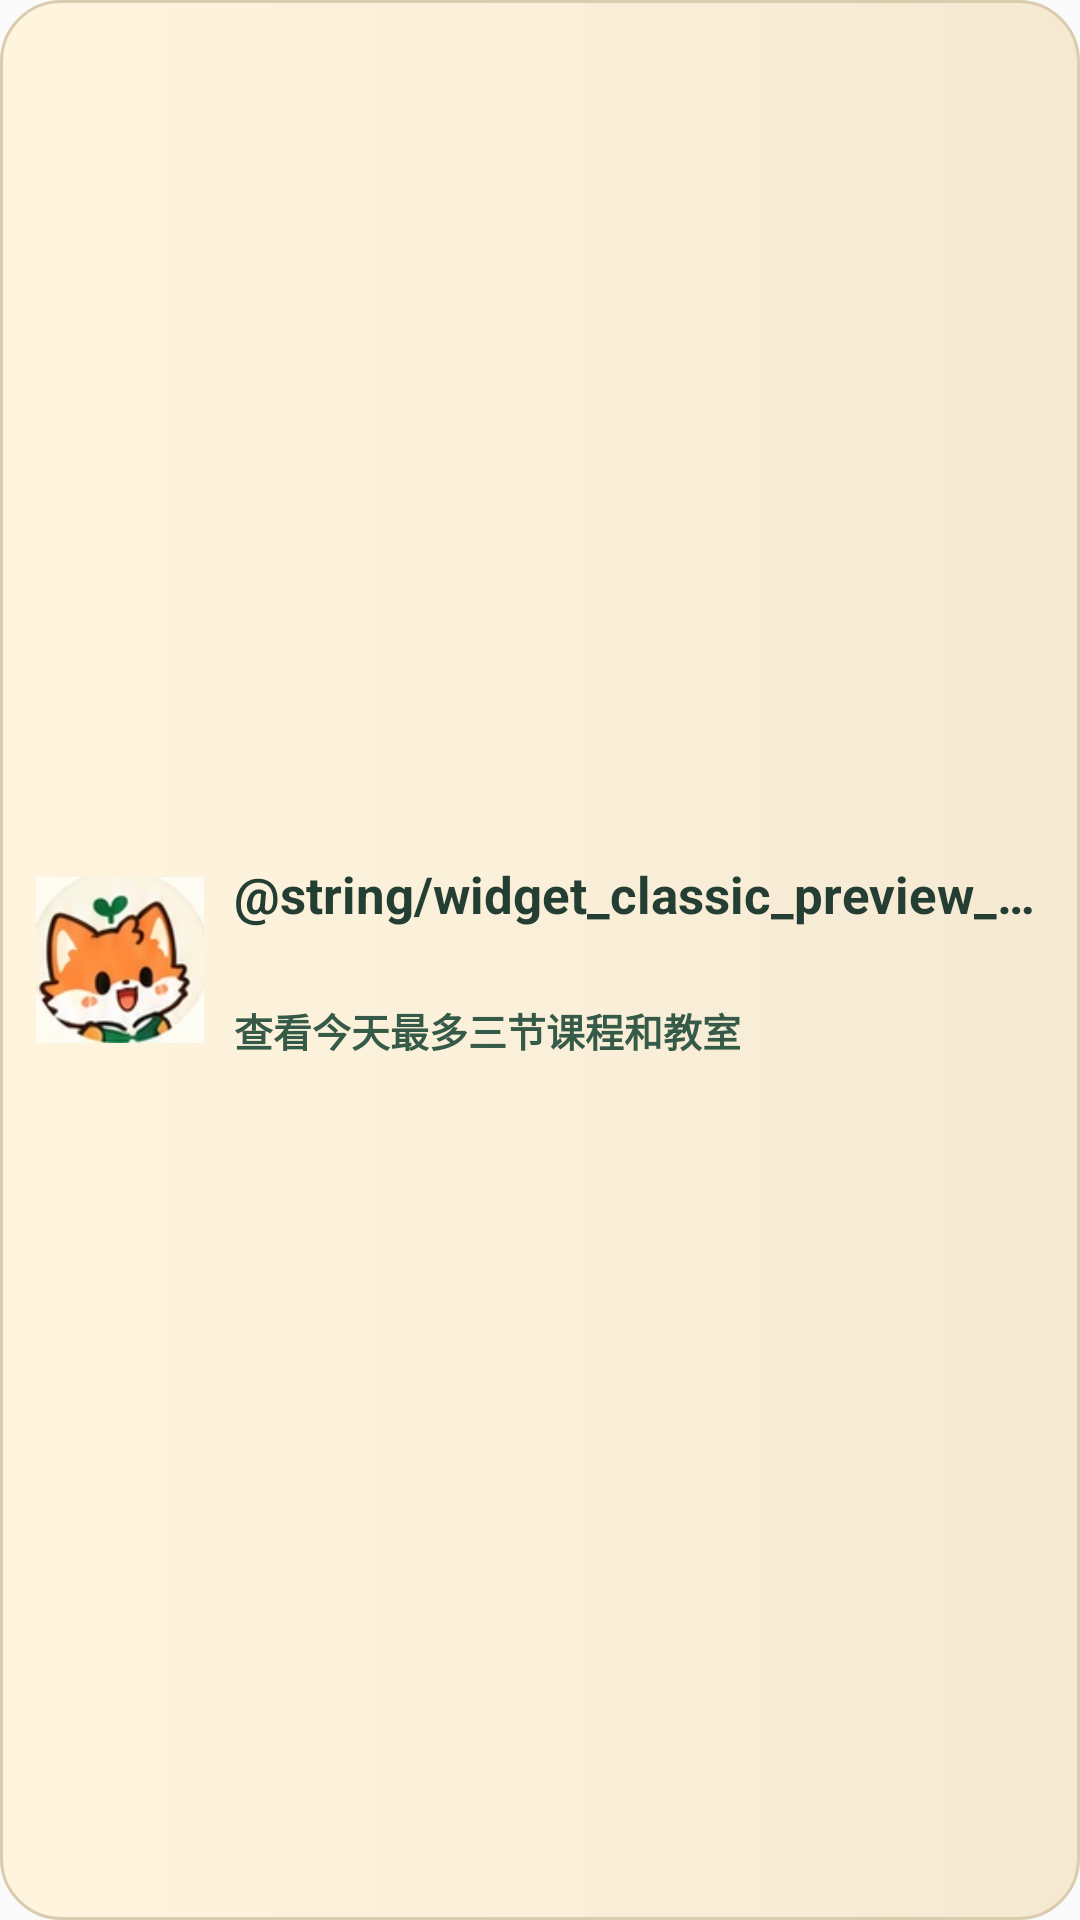

Write the Android layout XML for this screen, with the resource values it uses.
<!-- AndroidManifest.xml: application theme AppTheme -->
<!-- res/layout/widget_classic_greeting.xml -->
<?xml version="1.0" encoding="utf-8"?>
<LinearLayout xmlns:android="http://schemas.android.com/apk/res/android"
    android:id="@+id/widget_classic_root"
    android:layout_width="match_parent"
    android:layout_height="match_parent"
    android:background="@drawable/widget_classic_surface"
    android:gravity="center_vertical"
    android:orientation="horizontal"
    android:padding="12dp">

    <ImageView
        android:layout_width="56dp"
        android:layout_height="56dp"
        android:importantForAccessibility="no"
        android:scaleType="fitCenter"
        android:src="@drawable/widget_classic_fox" />

    <LinearLayout
        android:layout_width="0dp"
        android:layout_height="wrap_content"
        android:layout_marginStart="10dp"
        android:layout_weight="1"
        android:orientation="vertical">

        <TextView
            android:id="@+id/widget_classic_greeting"
            android:layout_width="match_parent"
            android:layout_height="wrap_content"
            android:ellipsize="end"
            android:maxLines="1"
            android:text="@string/widget_classic_preview_greeting"
            android:textColor="#243E33"
            android:textSize="17sp"
            android:textStyle="bold" />

        <TextView
            android:id="@+id/widget_classic_date"
            android:layout_width="match_parent"
            android:layout_height="wrap_content"
            android:layout_marginTop="3dp"
            android:maxLines="1"
            android:textColor="#625E51"
            android:textSize="12sp" />

        <TextView
            android:id="@+id/widget_classic_courses"
            android:layout_width="match_parent"
            android:layout_height="wrap_content"
            android:layout_marginTop="5dp"
            android:maxLines="1"
            android:text="@string/widget_today_schedule_description"
            android:textColor="#355A47"
            android:textSize="13sp"
            android:textStyle="bold" />
    </LinearLayout>
</LinearLayout>
<!-- resources referenced by this layout -->
<resources>
  <!-- drawable widget_classic_fox: webp bitmap (drawable-nodpi, 4190 bytes) -->
  <!-- drawable widget_classic_surface (drawable) -->
  <shape xmlns:android="http://schemas.android.com/apk/res/android">
      <gradient android:angle="0" android:startColor="#FFF5DF" android:endColor="#F5E9D2" />
      <stroke android:width="1dp" android:color="#DACCAF" />
      <corners android:radius="20dp" />
  </shape>
  <string name="widget_today_schedule_description">查看今天最多三节课程和教室</string>
  <style name="AppTheme" parent="Theme.AppCompat.Light.DarkActionBar">
          <item name="colorPrimary">@color/colorPrimary</item>
          <item name="colorPrimaryDark">@color/colorPrimaryDark</item>
          <item name="colorAccent">@color/colorAccent</item>
          <item name="android:windowDrawsSystemBarBackgrounds">true</item>
          <item name="android:statusBarColor">@android:color/transparent</item>
          <item name="android:windowLightStatusBar">true</item>
      </style>
  <color name="colorPrimary">#16735B</color>
  <color name="colorPrimaryDark">#10513F</color>
  <color name="colorAccent">#ED9A48</color>
</resources>
